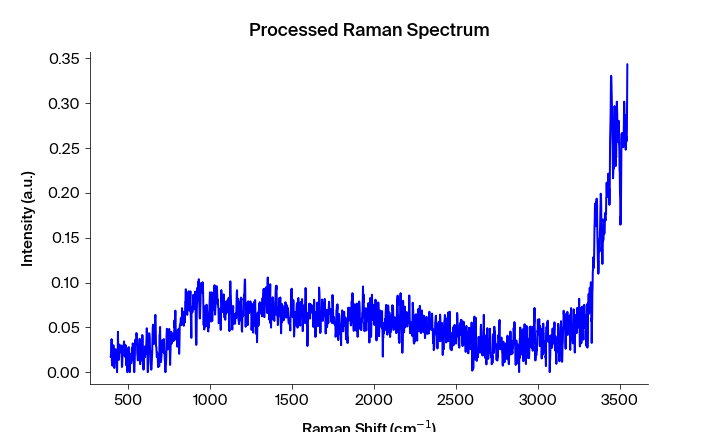

Values plotted in this chart, from the file beside it:
Pixels #, Intensity (a.u.), Wavelength (nm), Raman shift (cm-1), Raman shift (cm-1) adjusted, Filtered Intensity (a.u.), Baselined Filtered Intensity (a.u.)
0.0, 0.01689, 543.4, 393.5, 393.2, 0.01689, 0.0106
1.0, 0.01978, 543.4, 395.4, 395.1, 0.01978, 0.01349
2.0, 0.02074, 543.5, 397.2, 396.9, 0.01978, 0.01349
3.0, 0.03685, 543.5, 399.1, 398.8, 0.01978, 0.01349
4.0, 0.01244, 543.6, 400.9, 400.6, 0.0168, 0.01052
5.0, 0.0168, 543.6, 402.8, 402.5, 0.0168, 0.01052
6.0, 0.0071, 543.7, 404.7, 404.4, 0.0168, 0.01052
7.0, 0.02565, 543.8, 406.5, 406.2, 0.02517, 0.01888
8.0, 0.02517, 543.8, 408.4, 408.1, 0.02565, 0.01937
9.0, 0.03005, 543.9, 410.2, 409.9, 0.02565, 0.01937
10.0, 0.02565, 543.9, 412.1, 411.8, 0.02517, 0.01888
11.0, 0.008075, 544, 413.9, 413.6, 0.01001, 0.003731
12.0, 0.004653, 544, 415.8, 415.5, 0.01001, 0.003731
13.0, 0.01001, 544.1, 417.7, 417.4, 0.01001, 0.003731
14.0, 0.01879, 544.1, 419.5, 419.2, 0.01878, 0.0125
15.0, 0.01878, 544.2, 421.4, 421.1, 0.01879, 0.01251
16.0, 0.02561, 544.3, 423.2, 422.9, 0.01879, 0.01251
17.0, 0.02407, 544.3, 425.1, 424.8, 0.02118, 0.0149
18.0, 0.01582, 544.4, 426.9, 426.6, 0.02118, 0.0149
19.0, 0.02118, 544.4, 428.8, 428.5, 0.01582, 0.009536
20.0, 0.007501, 544.5, 430.6, 430.3, 0.01582, 0.009536
21.0, 0.0, 544.5, 432.5, 432.2, 0.01673, 0.01045
22.0, 0.01821, 544.6, 434.4, 434, 0.01673, 0.01045
23.0, 0.01673, 544.6, 436.2, 435.9, 0.01821, 0.01193
24.0, 0.04504, 544.7, 438.1, 437.7, 0.01821, 0.01193
25.0, 0.01963, 544.7, 439.9, 439.6, 0.01815, 0.01186
26.0, 0.01815, 544.8, 441.8, 441.4, 0.01815, 0.01186
27.0, 0.01373, 544.9, 443.6, 443.3, 0.01815, 0.01186
28.0, 0.0171, 544.9, 445.5, 445.1, 0.01815, 0.01186
29.0, 0.03079, 545, 447.3, 447, 0.02196, 0.01568
30.0, 0.02637, 545, 449.2, 448.8, 0.02637, 0.02009
31.0, 0.02196, 545.1, 451, 450.7, 0.02637, 0.02009
32.0, 0.0278, 545.1, 452.9, 452.5, 0.02582, 0.01954
33.0, 0.02582, 545.2, 454.7, 454.4, 0.02582, 0.01954
34.0, 0.02434, 545.2, 456.6, 456.2, 0.02625, 0.01997
35.0, 0.02625, 545.3, 458.4, 458.1, 0.02582, 0.01954
36.0, 0.02968, 545.4, 460.3, 459.9, 0.02434, 0.01806
37.0, 0.005734, 545.4, 462.1, 461.7, 0.01887, 0.01259
38.0, 0.006687, 545.5, 464, 463.6, 0.01887, 0.01259
39.0, 0.01887, 545.5, 465.8, 465.4, 0.01887, 0.01259
40.0, 0.01982, 545.6, 467.7, 467.3, 0.01931, 0.01302
41.0, 0.01931, 545.6, 469.5, 469.1, 0.01982, 0.01354
42.0, 0.02319, 545.7, 471.3, 471, 0.02319, 0.0169
43.0, 0.02999, 545.7, 473.2, 472.8, 0.02999, 0.02371
44.0, 0.03436, 545.8, 475, 474.7, 0.02999, 0.02371
45.0, 0.03043, 545.8, 476.9, 476.5, 0.02999, 0.02371
46.0, 0.01868, 545.9, 478.7, 478.3, 0.02741, 0.02113
47.0, 0.01719, 546, 480.6, 480.2, 0.02741, 0.02113
48.0, 0.02741, 546, 482.4, 482, 0.02637, 0.02009
49.0, 0.03031, 546.1, 484.3, 483.9, 0.02637, 0.02009
50.0, 0.02637, 546.1, 486.1, 485.7, 0.02728, 0.021
51.0, 0.007786, 546.2, 487.9, 487.6, 0.02637, 0.02009
52.0, 0.02728, 546.2, 489.8, 489.4, 0.01504, 0.008762
53.0, 0.01504, 546.3, 491.6, 491.2, 0.009639, 0.003357
54.0, 0.009639, 546.3, 493.5, 493.1, 0.009639, 0.003357
55.0, 0.0, 546.4, 495.3, 494.9, 0.009639, 0.003357
56.0, 0.005112, 546.5, 497.2, 496.7, 0.009639, 0.003357
57.0, 0.01978, 546.5, 499, 498.6, 0.01978, 0.0135
58.0, 0.0256, 546.6, 500.8, 500.4, 0.0256, 0.01932
59.0, 0.02654, 546.6, 502.7, 502.3, 0.02596, 0.01968
... 1,988 more rows
